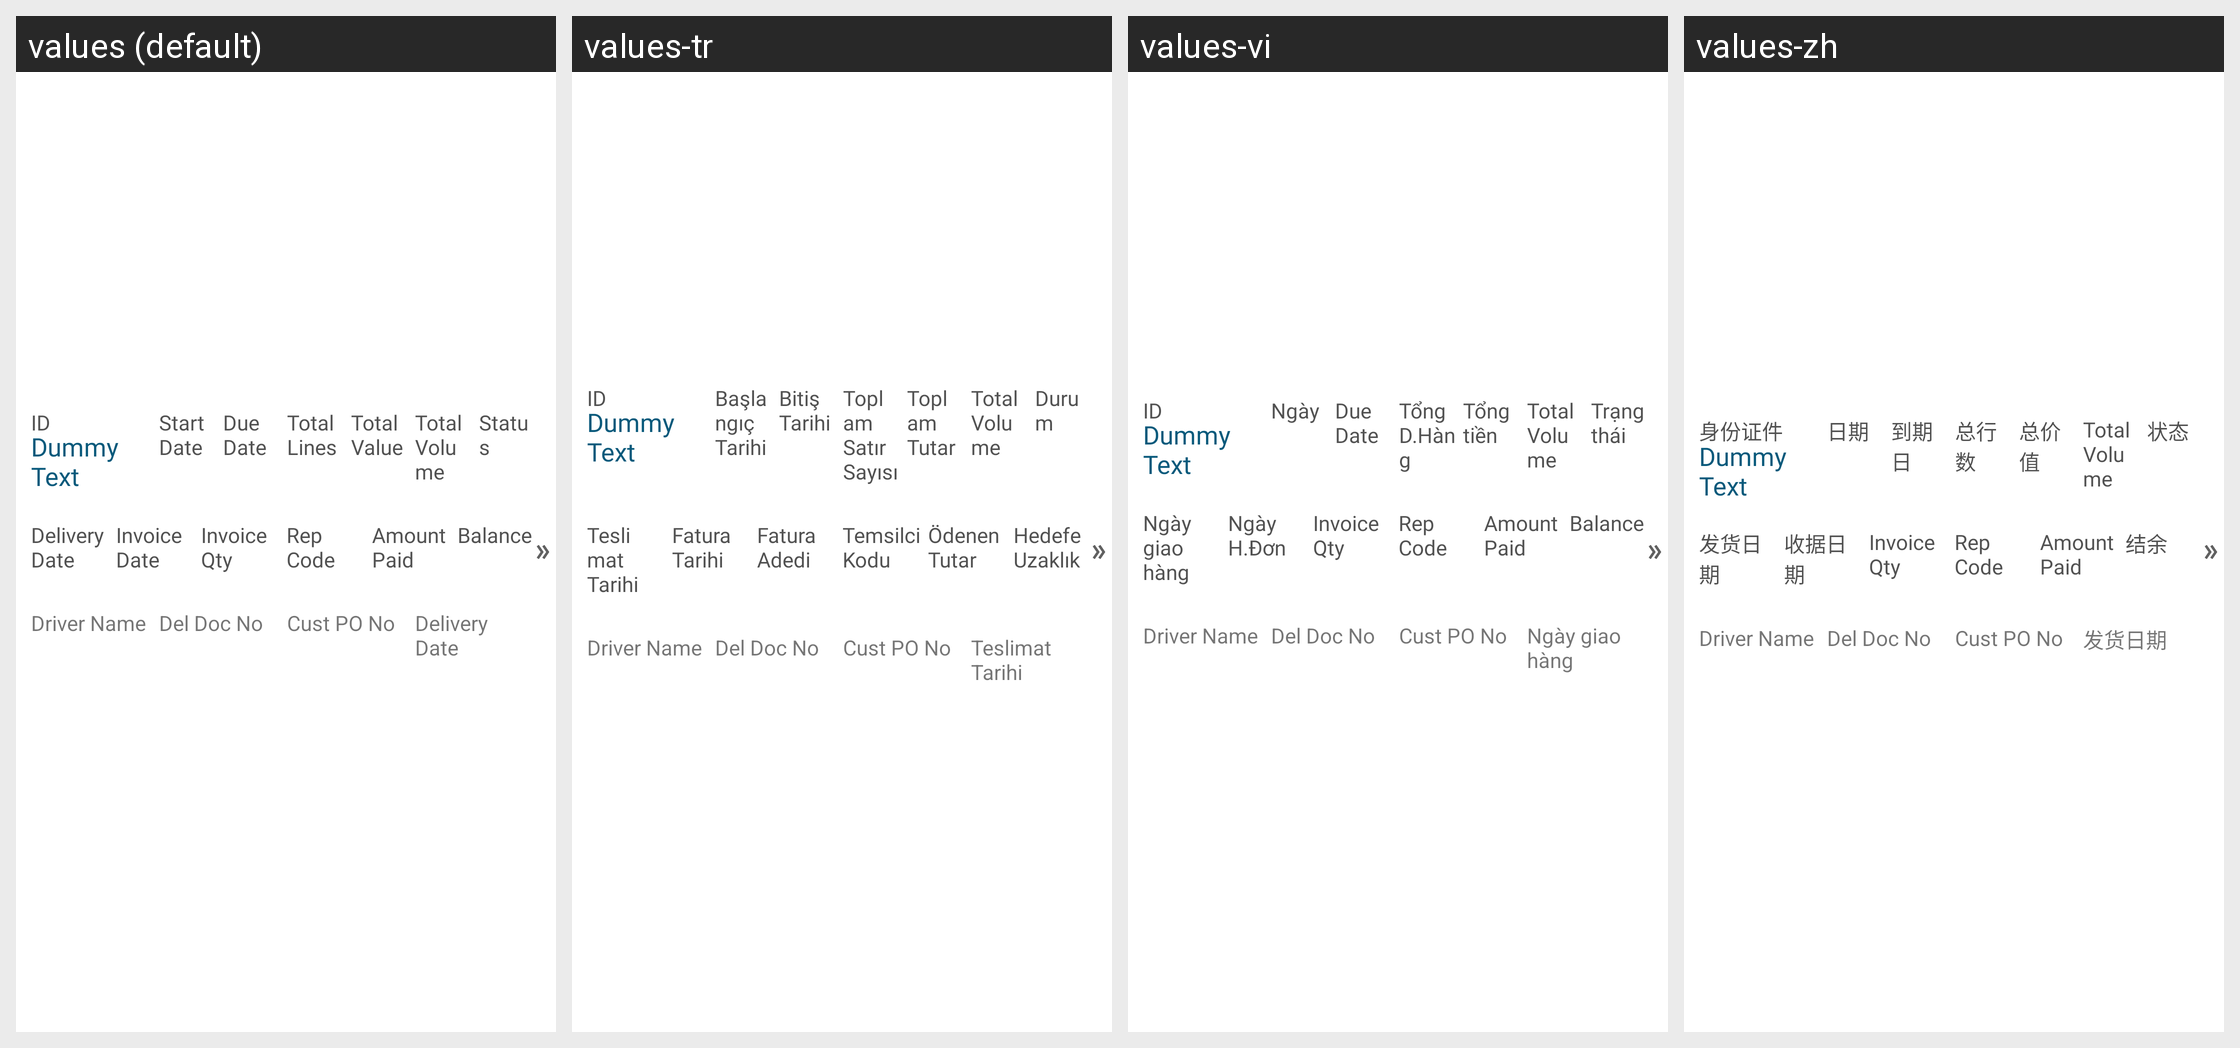

Here is an Android app screen in its default locale and in the app's own translations. Write out the translated-string differences for the strings that appear on this screen.
Android screen res/layout/custom_history_list.xml rendered under 4 locales, left to right: values (default), values-tr, values-vi, values-zh. Device: Nexus 5 (rendered at 1080×1920; each locale shown at half size, 540×960, under a caption strip naming it); theme MVPTheme.Blue.
Other locales in the repository, not shown: values-ar, values-es, values-fr, values-in, values-lo, values-th.
Strings drawn on this screen, with the default value and each locale's value (text and hints the layout hard-codes, and strings that could not be matched under every locale, appear in the picture but are not listed):

id
  values: ID
  values-tr: ID
  values-vi: ID
  values-zh: 身份证件

date
  values: Start Date
  values-tr: Başlangıç Tarihi
  values-vi: Ngày
  values-zh: 日期

due_date
  values: Due Date
  values-tr: Bitiş Tarihi
  values-vi: Due Date
  values-zh: 到期日

tot_line
  values: Total Lines
  values-tr: Toplam Satır Sayısı
  values-vi: Tổng D.Hàng
  values-zh: 总行数

total_value
  values: Total Value
  values-tr: Toplam Tutar
  values-vi: Tổng tiền
  values-zh: 总价值

total_vol
  values: Total Volume
  values-tr: Total Volume
  values-vi: Total Volume
  values-zh: Total Volume

status
  values: Status
  values-tr: Durum
  values-vi: Trạng thái
  values-zh: 状态

delivery_date_label
  values: Delivery Date
  values-tr: Teslimat Tarihi
  values-vi: Ngày giao hàng
  values-zh: 发货日期

invoice_date
  values: Invoice Date
  values-tr: Fatura Tarihi
  values-vi: Ngày H.Đơn
  values-zh: 收据日期

invoice_qty
  values: Invoice Qty
  values-tr: Fatura Adedi
  values-vi: Invoice Qty
  values-zh: Invoice Qty

delivery_rep_code
  values: Rep Code
  values-tr: Temsilci Kodu
  values-vi: Rep Code
  values-zh: Rep Code

amount_paid
  values: Amount Paid
  values-tr: Ödenen Tutar
  values-vi: Amount Paid
  values-zh: Amount Paid

balance
  values: Balance
  values-tr: Hedefe Uzaklık
  values-vi: Balance
  values-zh: 结余

driver_name
  values: Driver Name
  values-tr: Driver Name  [not translated; the default value is used]
  values-vi: Driver Name  [not translated; the default value is used]
  values-zh: Driver Name  [not translated; the default value is used]

delivery_doc_no
  values: Del Doc No
  values-tr: Del Doc No  [not translated; the default value is used]
  values-vi: Del Doc No  [not translated; the default value is used]
  values-zh: Del Doc No  [not translated; the default value is used]

customer_po_no
  values: Cust PO No
  values-tr: Cust PO No  [not translated; the default value is used]
  values-vi: Cust PO No  [not translated; the default value is used]
  values-zh: Cust PO No  [not translated; the default value is used]
